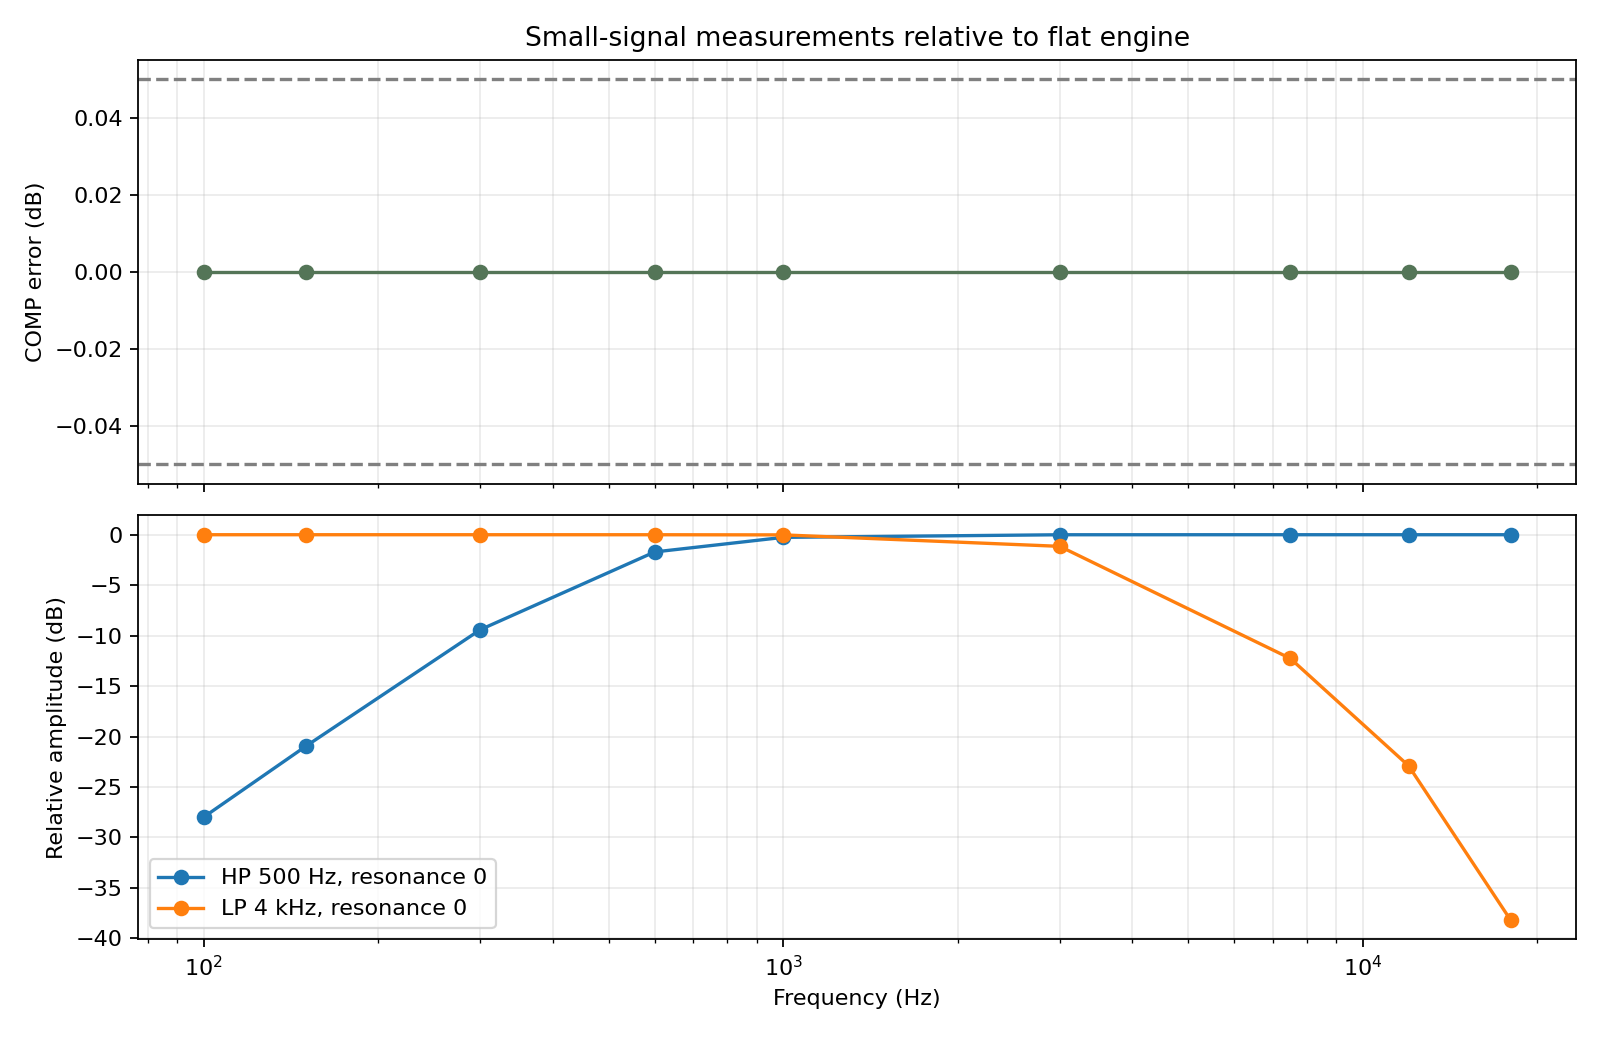

Source data for this figure (header and first rows):
frequency_hz, compensated_relative_db, hp_db, lp_db
100, -1.08062e-09, -27.98, -0.0006835
150, -5.01722e-10, -20.96, -0.000242
300, -4.84115e-10, -9.411, -0.000775
600, -5.33916e-10, -1.707, -0.002154
1000, -3.40162e-10, -0.261, -0.01585
3000, -1.17189e-09, -0.003185, -1.152
7500, -6.2187e-10, -6.11067e-05, -12.26
12000, -1.30183e-09, -4.98791e-06, -22.9
18000, -1.03667e-09, -1.46829e-07, -38.19
